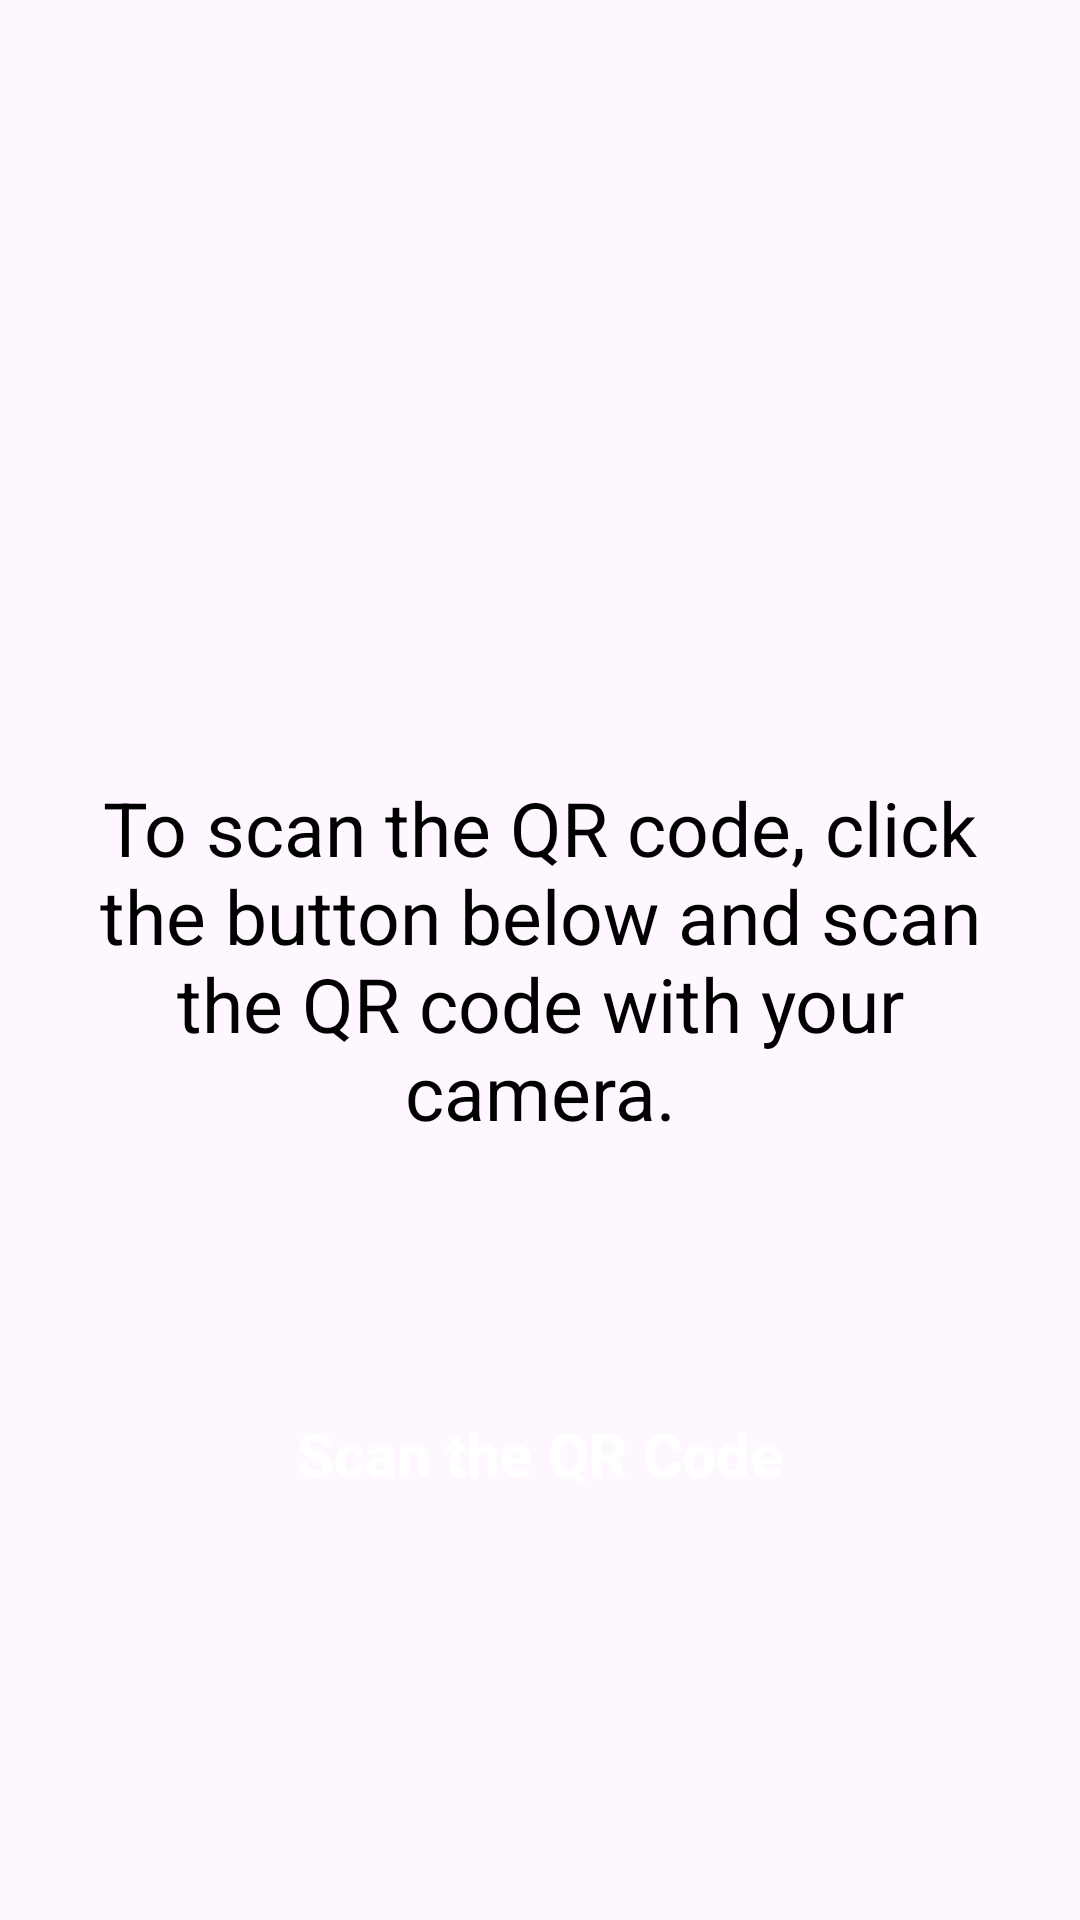

Layout XML and referenced resources for this Android screen:
<!-- AndroidManifest.xml: application theme Theme.ClassQRoom -->
<!-- res/layout/fragment_qr_code_scanner.xml -->
<?xml version="1.0" encoding="utf-8"?>
<FrameLayout xmlns:android="http://schemas.android.com/apk/res/android"
    xmlns:tools="http://schemas.android.com/tools"
    android:layout_width="match_parent"
    android:layout_height="match_parent"
    tools:context=".fragment.student.QrCodeScannerFragment">

    <RelativeLayout
        android:layout_width="match_parent"
        android:layout_height="match_parent"
        tools:ignore="UselessParent">

        <TextView
            android:id="@+id/tvQRCode"
            android:layout_width="match_parent"
            android:layout_height="wrap_content"
            android:padding="30dp"
            android:layout_centerInParent="true"
            android:text="@string/MSG_QR_CODE_SCAN_BUTTON"
            android:textColor="@color/black_white"
            android:textSize="25sp"
            android:textAlignment="center"/>

        <androidx.appcompat.widget.AppCompatButton
            android:id="@+id/btnScanQRCode"
            android:layout_width="match_parent"
            android:layout_height="wrap_content"
            android:layout_marginHorizontal="50dp"
            android:layout_below="@+id/tvQRCode"
            android:layout_marginTop="50dp"
            android:background="@drawable/bg_app"
            android:text="@string/BUTTON_SCAN_QR_CODE"
            android:textColor="@android:color/white"
            android:textAllCaps="false"
            android:textSize="20sp"
            android:textStyle="bold"/>

    </RelativeLayout>

</FrameLayout>
<!-- resources referenced by this layout -->
<resources>
  <color name="black_white">#FF000000</color>
  <string name="BUTTON_SCAN_QR_CODE">Scan the QR Code</string>
  <string name="MSG_QR_CODE_SCAN_BUTTON">To scan the QR code, click the button below and scan the QR code with your camera.</string>
  <style name="Theme.ClassQRoom" parent="Base.Theme.ClassQRoom" />
  <style name="Base.Theme.ClassQRoom" parent="Theme.Material3.DayNight.NoActionBar">
          
          
      </style>
</resources>
